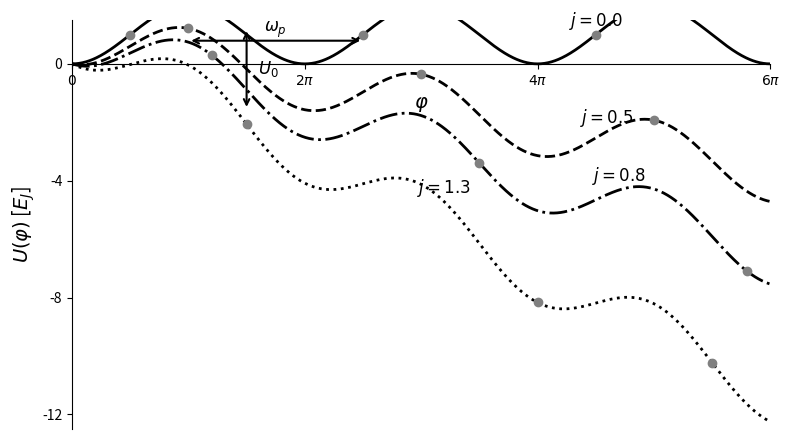

Here is the Python script that generated this plot:
#!/usr/bin/env python3
"""
Generate Tilted Washboard Potential Plot

This script creates a tilted washboard potential plot showing U(φ)/E_J vs φ
for different normalized bias currents j, similar to the theoretical analysis
of Josephson junctions and SQUID devices.

The potential has the form: U(φ)/E_J = 1 - cos(φ) - γφ
where γ is proportional to the normalized bias current j.
"""

import numpy as np
import matplotlib.pyplot as plt

def main():
    # 1. Phase range and bias current settings
    phi = np.linspace(0, 6*np.pi, 1000)
    j_values = [0.0, 0.5, 0.8, 1.3]
    linestyles = ['-', '--', '-.', ':']
    scaling_constant = 0.5  # Scaling factor for tilt
    
    # 2. Create figure
    fig, ax = plt.subplots(figsize=(8, 4.5))
    
    # 3. Plot each potential curve
    for j, ls in zip(j_values, linestyles):
        U = 1 - np.cos(phi) - scaling_constant * j * phi  # Potential function
        ax.plot(phi, U, linestyle=ls, color='black', linewidth=2, label=f'j = {j}')
    
    # 4. Add gray dots at representative local minima positions
    # These positions are approximate and chosen to illustrate the concept
    minima_positions = {
        0.0: [np.pi/2, 5*np.pi/2, 9*np.pi/2],
        0.5: [np.pi, 3*np.pi, 5*np.pi],
        0.8: [1.2*np.pi, 3.5*np.pi, 5.8*np.pi],
        1.3: [1.5*np.pi, 4*np.pi, 5.5*np.pi]
    }
    
    for j, positions in minima_positions.items():
        for pos in positions:
            if pos <= 6*np.pi:  # Only plot within range
                U_val = 1 - np.cos(pos) - scaling_constant * j * pos
                ax.plot(pos, U_val, 'o', color='grey', markersize=6)
    
    # 5. Add text labels for each curve
    annotations_phi = {0.0: 4.5*np.pi, 0.5: 4.6*np.pi, 0.8: 4.7*np.pi, 1.3: 3.2*np.pi}
    for j, x_pos in annotations_phi.items():
        if x_pos <= 6*np.pi:
            y_pos = 1 - np.cos(x_pos) - scaling_constant * j * x_pos
            ax.text(x_pos, y_pos + 0.3, f'$j = {j}$', fontsize=12, ha='center')
    
    # 6. Add plasma oscillation frequency arrow
    x_arrow_start, x_arrow_end = np.pi, 2.5*np.pi
    y_arrow = 1 - np.cos((x_arrow_start + x_arrow_end)/2)  # For j=0 case
    ax.annotate('', xy=(x_arrow_start, y_arrow + 0.5), xytext=(x_arrow_end, y_arrow + 0.5),
                arrowprops=dict(arrowstyle='<->', lw=1.5, color='black'))
    ax.text((x_arrow_start + x_arrow_end)/2, y_arrow + 0.8, r'$\omega_p$', 
            ha='center', fontsize=12)
    
    # 7. Add barrier height annotation (U0) for j=0.5 case
    phi_max, phi_min = np.pi, 2*np.pi
    U_max = 1 - np.cos(phi_max) - scaling_constant * 0.5 * phi_max
    U_min = 1 - np.cos(phi_min) - scaling_constant * 0.5 * phi_min
    mid_point = (phi_max + phi_min)/2
    ax.annotate('', xy=(mid_point, U_max), xytext=(mid_point, U_min),
                arrowprops=dict(arrowstyle='<->', lw=1.5, color='black'))
    ax.text(mid_point + 0.3, (U_max + U_min)/2, r'$U_0$', va='center', fontsize=12)
    
    # 8. Coordinate system and appearance settings
    ax.set_xticks([0, 2*np.pi, 4*np.pi, 6*np.pi])
    ax.set_xticklabels([r'$0$', r'$2\pi$', r'$4\pi$', r'$6\pi$'], fontsize=12)
    ax.set_yticks([0, -4, -8, -12])
    ax.set_yticklabels(['0', '-4', '-8', '-12'], fontsize=12)
    ax.set_xlabel(r'$\varphi$', fontsize=14)
    ax.set_ylabel(r'$U(\varphi)$ [$E_J$]', fontsize=14)
    ax.set_xlim(0, 6*np.pi)
    ax.set_ylim(-12.5, 1.5)
    
    # Remove top and right spines
    ax.spines['top'].set_visible(False)
    ax.spines['right'].set_visible(False)
    
    # Position left spine at x=0 and bottom spine at y=0
    ax.spines['left'].set_position(('data', 0))
    ax.spines['bottom'].set_position(('data', 0))
    
    # Disable grid
    ax.grid(False)
    
    # 9. Save as SVG file
    fig.tight_layout()
    output_file = 'tilted_washboard_potential.svg'
    fig.savefig(output_file, format='svg', bbox_inches='tight', dpi=300)
    print(f"Tilted washboard potential plot saved as: {output_file}")
    
    # Also save as PNG for preview
    fig.savefig('tilted_washboard_potential.png', format='png', bbox_inches='tight', dpi=300)
    print(f"Preview saved as: tilted_washboard_potential.png")
    
    plt.close()

if __name__ == "__main__":
    main()
